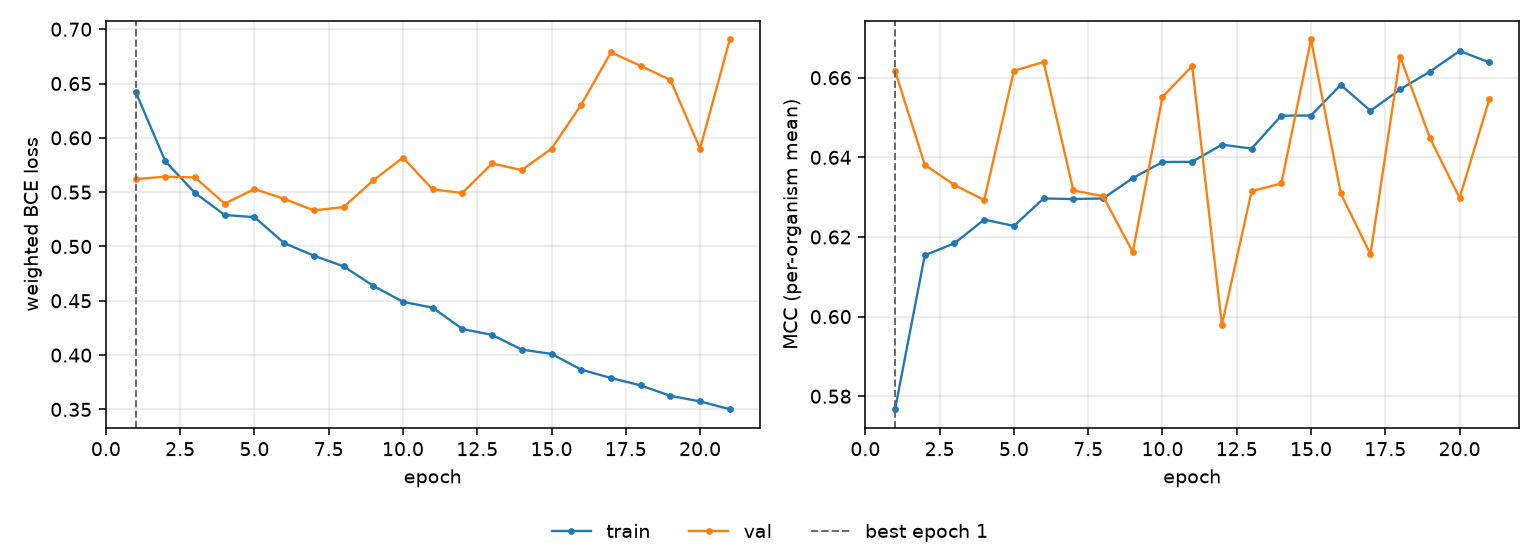

Source data for this figure (header and first rows):
epoch, tr_loss, vl_loss, tr_mcc, vl_mcc, is_best
1, 0.6426, 0.5621, 0.5767, 0.6617, True
2, 0.5785, 0.5643, 0.6154, 0.6381, False
3, 0.5493, 0.5635, 0.6184, 0.633, False
4, 0.529, 0.5394, 0.6244, 0.6293, False
5, 0.527, 0.5529, 0.6228, 0.6617, False
6, 0.5031, 0.5439, 0.6297, 0.6639, False
7, 0.4915, 0.5332, 0.6295, 0.6317, False
8, 0.4817, 0.5363, 0.6297, 0.6302, False
9, 0.4638, 0.5608, 0.6348, 0.6162, False
10, 0.449, 0.5819, 0.6388, 0.6552, False
11, 0.4436, 0.5525, 0.6389, 0.6629, False
12, 0.4241, 0.5493, 0.6432, 0.5979, False
13, 0.4186, 0.5764, 0.6422, 0.6315, False
14, 0.4051, 0.5703, 0.6505, 0.6334, False
15, 0.4011, 0.59, 0.6505, 0.6696, False
16, 0.3866, 0.6305, 0.6582, 0.6309, False
17, 0.3789, 0.6787, 0.6517, 0.6157, False
18, 0.3721, 0.6663, 0.6571, 0.6653, False
19, 0.3625, 0.6533, 0.6615, 0.6449, False
20, 0.3574, 0.5901, 0.6667, 0.6298, False
21, 0.3502, 0.6906, 0.6639, 0.6545, False
